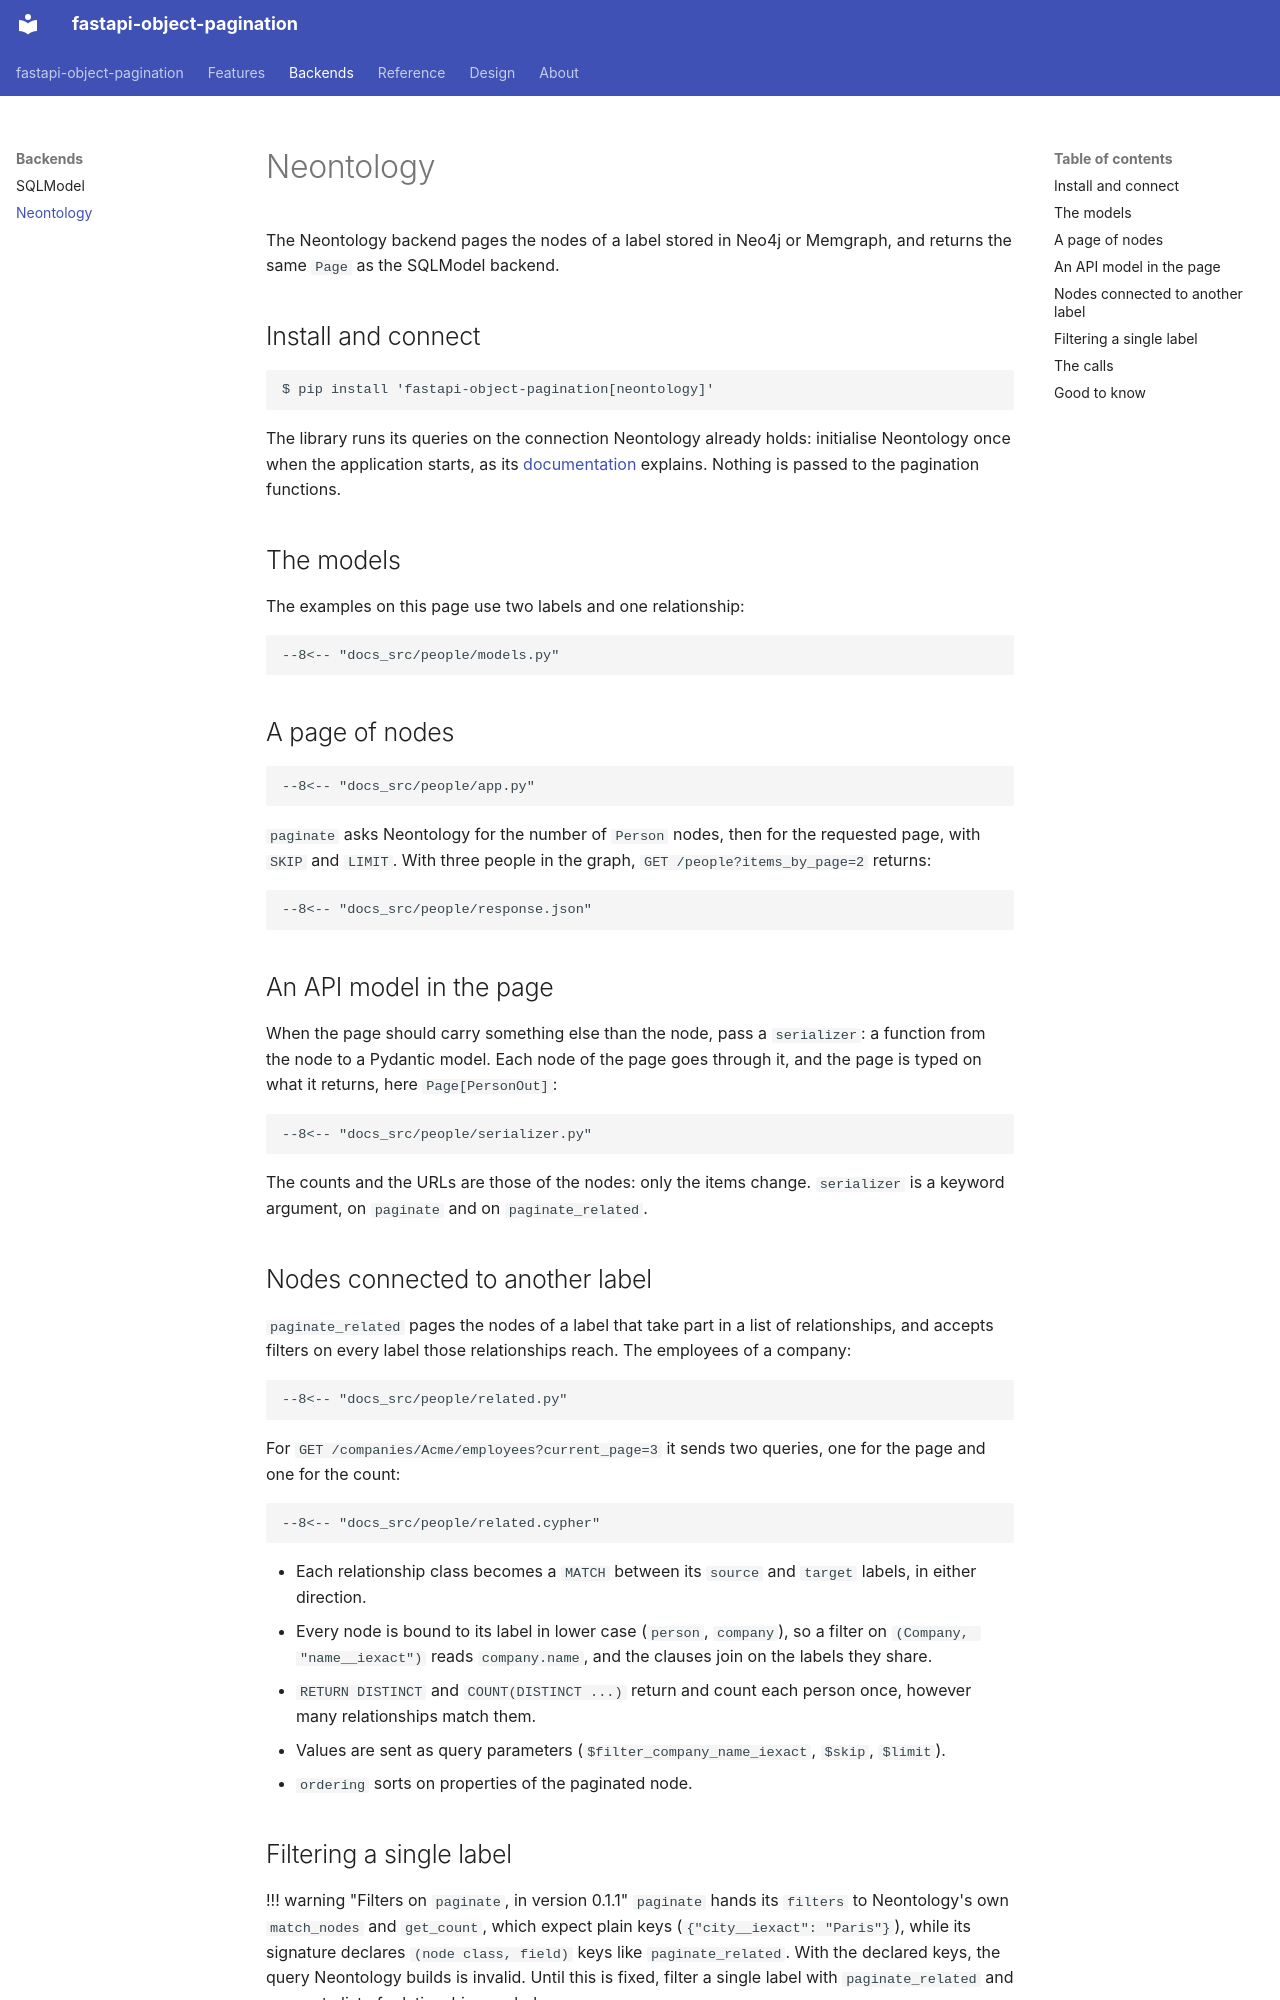

repository: BiBzz/fastapi-object-pagination · page: neontology/index.html · generator: mkdocs

---
description: "Paginate Neontology nodes from Neo4j or Memgraph in a FastAPI endpoint with fastapi-object-pagination: paginate, paginate_related, filters across labels and serializers."
---

# Neontology

The Neontology backend pages the nodes of a label stored in Neo4j or Memgraph, and returns the same `Page` as the SQLModel backend.

## Install and connect

```console
$ pip install 'fastapi-object-pagination[neontology]'
```

The library runs its queries on the connection Neontology already holds: initialise Neontology once when the application starts, as its <a href="https://neontology.readthedocs.io/" target="_blank">documentation</a> explains. Nothing is passed to the pagination functions.

## The models

The examples on this page use two labels and one relationship:

```python
--8<-- "docs_src/people/models.py"
```

## A page of nodes

```python hl_lines="4  13-17"
--8<-- "docs_src/people/app.py"
```

`paginate` asks Neontology for the number of `Person` nodes, then for the requested page, with `SKIP` and `LIMIT`. With three people in the graph, `GET /people?items_by_page=2` returns:

```json
--8<-- "docs_src/people/response.json"
```

## An API model in the page

When the page should carry something else than the node, pass a `serializer`: a function from the node to a Pydantic model. Each node of the page goes through it, and the page is typed on what it returns, here `Page[PersonOut]`:

```python hl_lines="12  13  16  17  23  28"
--8<-- "docs_src/people/serializer.py"
```

The counts and the URLs are those of the nodes: only the items change. `serializer` is a keyword argument, on `paginate` and on `paginate_related`.

## Nodes connected to another label

`paginate_related` pages the nodes of a label that take part in a list of relationships, and accepts filters on every label those relationships reach. The employees of a company:

```python hl_lines="4  15-22"
--8<-- "docs_src/people/related.py"
```

For `GET /companies/Acme/employees?current_page=3` it sends two queries, one for the page and one for the count:

```cypher
--8<-- "docs_src/people/related.cypher"
```

- Each relationship class becomes a `MATCH` between its `source` and `target` labels, in either direction.
- Every node is bound to its label in lower case (`person`, `company`), so a filter on `(Company, "name__iexact")` reads `company.name`, and the clauses join on the labels they share.
- `RETURN DISTINCT` and `COUNT(DISTINCT ...)` return and count each person once, however many relationships match them.
- Values are sent as query parameters (`$filter_company_name_iexact`, `$skip`, `$limit`).
- `ordering` sorts on properties of the paginated node.
